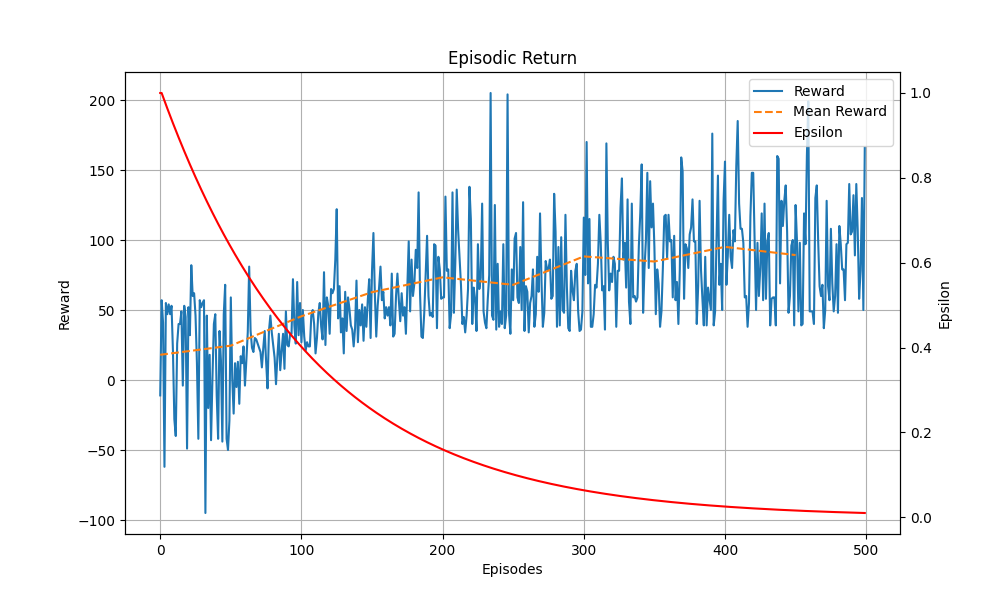

The file beside this chart, header and first rows:
Episodes, Episodic Return, Scores, Epsilon
1, -11, 4, 1.0
2, 57, 0, 1.0
3, 41, 1, 0.9908
4, -62, 4, 0.9817
5, 55, 0, 0.9727
6, 47, 0, 0.9638
7, 54, 0, 0.955
8, 47, 0, 0.9462
9, 53, 0, 0.9376
10, 21, 1, 0.929
11, -28, 4, 0.9204
12, -40, 4, 0.912
13, 26, 1, 0.9036
14, 40, 2, 0.8954
15, 40, 1, 0.8872
16, 49, 2, 0.879
17, -4, 2, 0.871
18, 53, 3, 0.863
19, 45, 0, 0.8551
20, -49, 4, 0.8472
21, 52, 0, 0.8395
22, 32, 2, 0.8318
23, 82, 3, 0.8241
24, 60, 0, 0.8166
25, 62, 1, 0.8091
26, 46, 0, 0.8017
27, 12, 5, 0.7943
28, -42, 4, 0.787
29, 57, 0, 0.7798
30, 52, 1, 0.7727
31, 55, 0, 0.7656
32, 57, 1, 0.7586
33, -95, 4, 0.7516
34, 46, 1, 0.7447
35, -20, 5, 0.7379
36, 18, 5, 0.7311
37, -43, 4, 0.7244
38, 2, 4, 0.7178
39, 40, 2, 0.7112
40, 47, 0, 0.7047
41, -11, 4, 0.6982
42, -42, 4, 0.6918
43, 35, 3, 0.6855
44, 14, 4, 0.6792
45, -44, 4, 0.673
46, 47, 0, 0.6668
47, 68, 3, 0.6607
48, -42, 5, 0.6546
49, -50, 4, 0.6486
50, -29, 4, 0.6427
51, 59, 2, 0.6368
52, 1, 4, 0.631
53, -24, 4, 0.6252
54, 12, 4, 0.6194
55, -5, 4, 0.6138
56, 13, 4, 0.6081
57, -17, 4, 0.6026
58, 17, 4, 0.597
59, 12, 8, 0.5916
60, 24, 4, 0.5861
... 440 more rows
